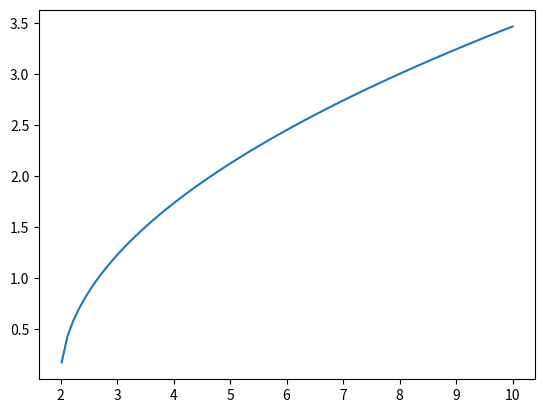

This chart was generated by the following Python code:
import numpy as np
import matplotlib.pyplot as plt
rotate_speed = 360 #deg/s
resolution = 1.4 #deg
fov = 90 #deg
pixels = fov / resolution
sizes = [0.01, 0.1, 0.2, 0.5, 1]
velocity = np.linspace(0,10,100) #m/s
size = 0.1 #m
fly_height = 3 #m

def get_distance(size):
    #input is the size of an object and output will be the minimum distance required to sense
    return size / np.sin(np.deg2rad(resolution))

distance_object = get_distance(size)
spacing_measure = np.sqrt(1.5 * 360 / (rotate_speed ) * velocity - fly_height)
plt.plot(velocity, spacing_measure)
plt.show()